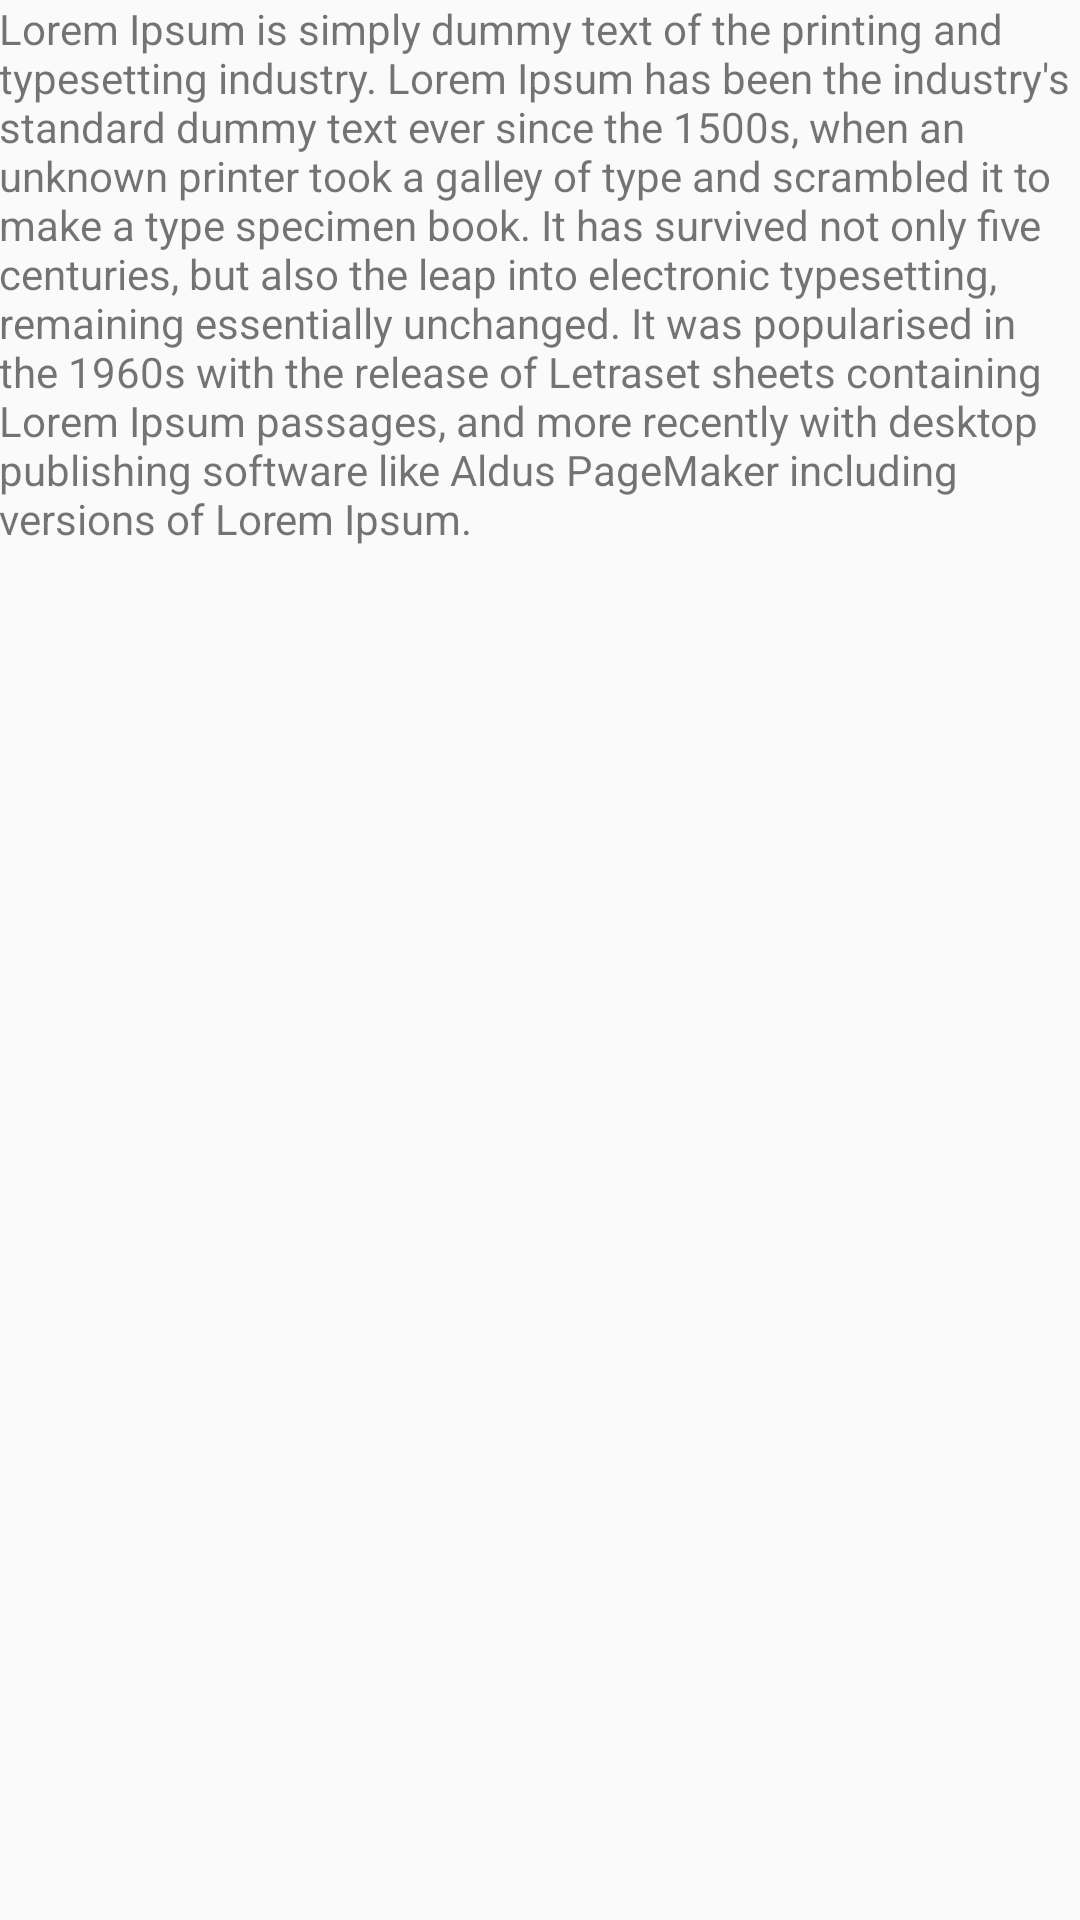

Android layout source for this screen:
<!-- AndroidManifest.xml: application theme AppTheme -->
<!-- res/layout/fragment_about.xml -->
<?xml version="1.0" encoding="utf-8"?>
<LinearLayout xmlns:android="http://schemas.android.com/apk/res/android"
    android:layout_width="match_parent"
    android:layout_height="match_parent"
    xmlns:app="http://schemas.android.com/apk/res-auto"
    android:orientation="vertical">

    <androidx.core.widget.NestedScrollView
        android:id="@+id/v_scrollView"
        android:layout_width="match_parent"
        android:layout_height="match_parent">

        <TextView
            android:id="@+id/textView"
            android:layout_width="wrap_content"
            android:layout_height="wrap_content"
            android:layout_centerInParent="true"
            android:paddingLeft="@dimen/_16sdp"
            android:paddingRight="@dimen/_16sdp"
            android:paddingTop="@dimen/_16sdp"
            android:text="Lorem Ipsum is simply dummy text of the printing and typesetting industry. Lorem Ipsum has been the industry's standard dummy text ever since the 1500s, when an unknown printer took a galley of type and scrambled it to make a type specimen book. It has survived not only five centuries, but also the leap into electronic typesetting, remaining essentially unchanged. It was popularised in the 1960s with the release of Letraset sheets containing Lorem Ipsum passages, and more recently with desktop publishing software like Aldus PageMaker including versions of Lorem Ipsum."
            android:textAppearance="@style/Base.TextAppearance.AppCompat.Small" />
    </androidx.core.widget.NestedScrollView>
</LinearLayout>
<!-- resources referenced by this layout -->
<resources>
  <style name="AppTheme" parent="AppTheme.Base">
          <item name="colorPrimary">@color/colorPrimary</item>
          <item name="colorPrimaryDark">@android:color/white</item>
          <item name="colorAccent">@color/colorAccent</item>
          <item name="android:fitsSystemWindows">true</item>
      </style>
  <style name="AppTheme.Base" parent="Theme.AppCompat.Light.DarkActionBar">
          <item name="colorPrimary">@color/colorPrimary</item>
          <item name="colorPrimaryDark">@color/colorPrimaryDark</item>
          <item name="colorAccent">@color/colorAccent</item>
          <item name="colorButtonNormal">@color/colorPrimaryDark</item>
          <item name="android:navigationBarColor">@color/colorPrimaryDark</item>
          <item name="colorControlNormal">@color/colornormal</item>
          <item name="colorControlActivated">@color/colorAccent</item>
          <item name="colorControlHighlight">@color/colorAccent</item>
      </style>
  <color name="colorPrimary">#e41b23</color>
  <color name="colorAccent">#fe4148</color>
  <color name="colorPrimaryDark">#e41b23</color>
  <color name="colornormal">#9e9e9e</color>
</resources>
